The GitHub repository DustinCarrion/TicTacToeAgent contains a labelled image folder "cnn_board" with 4 categories: board, no board 1, no board 2, no board 3. Examples follow, each with its label.

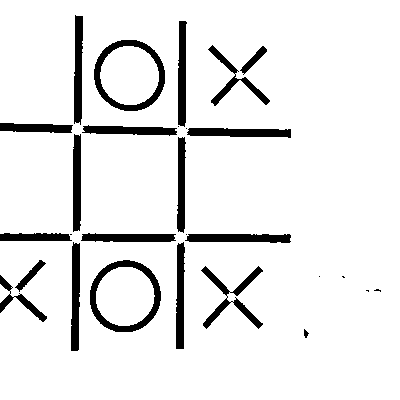
Label: no board 2

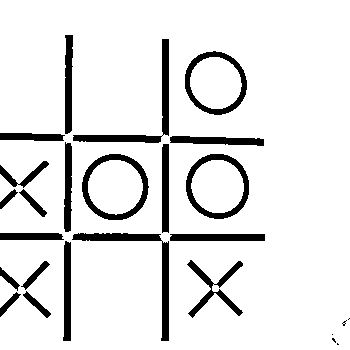
Label: board

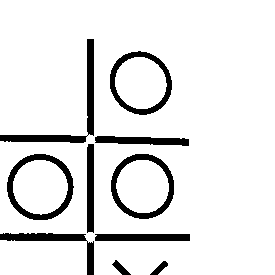
Label: no board 3

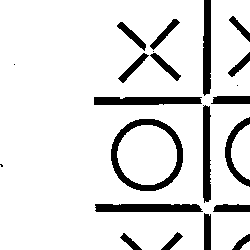
Label: no board 2

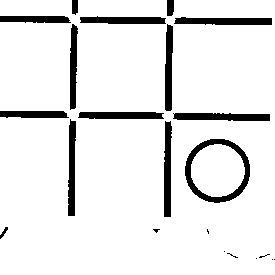
Label: no board 1

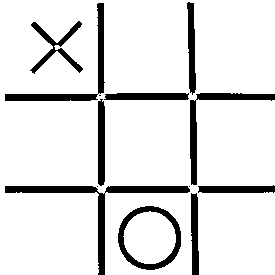
Label: board
